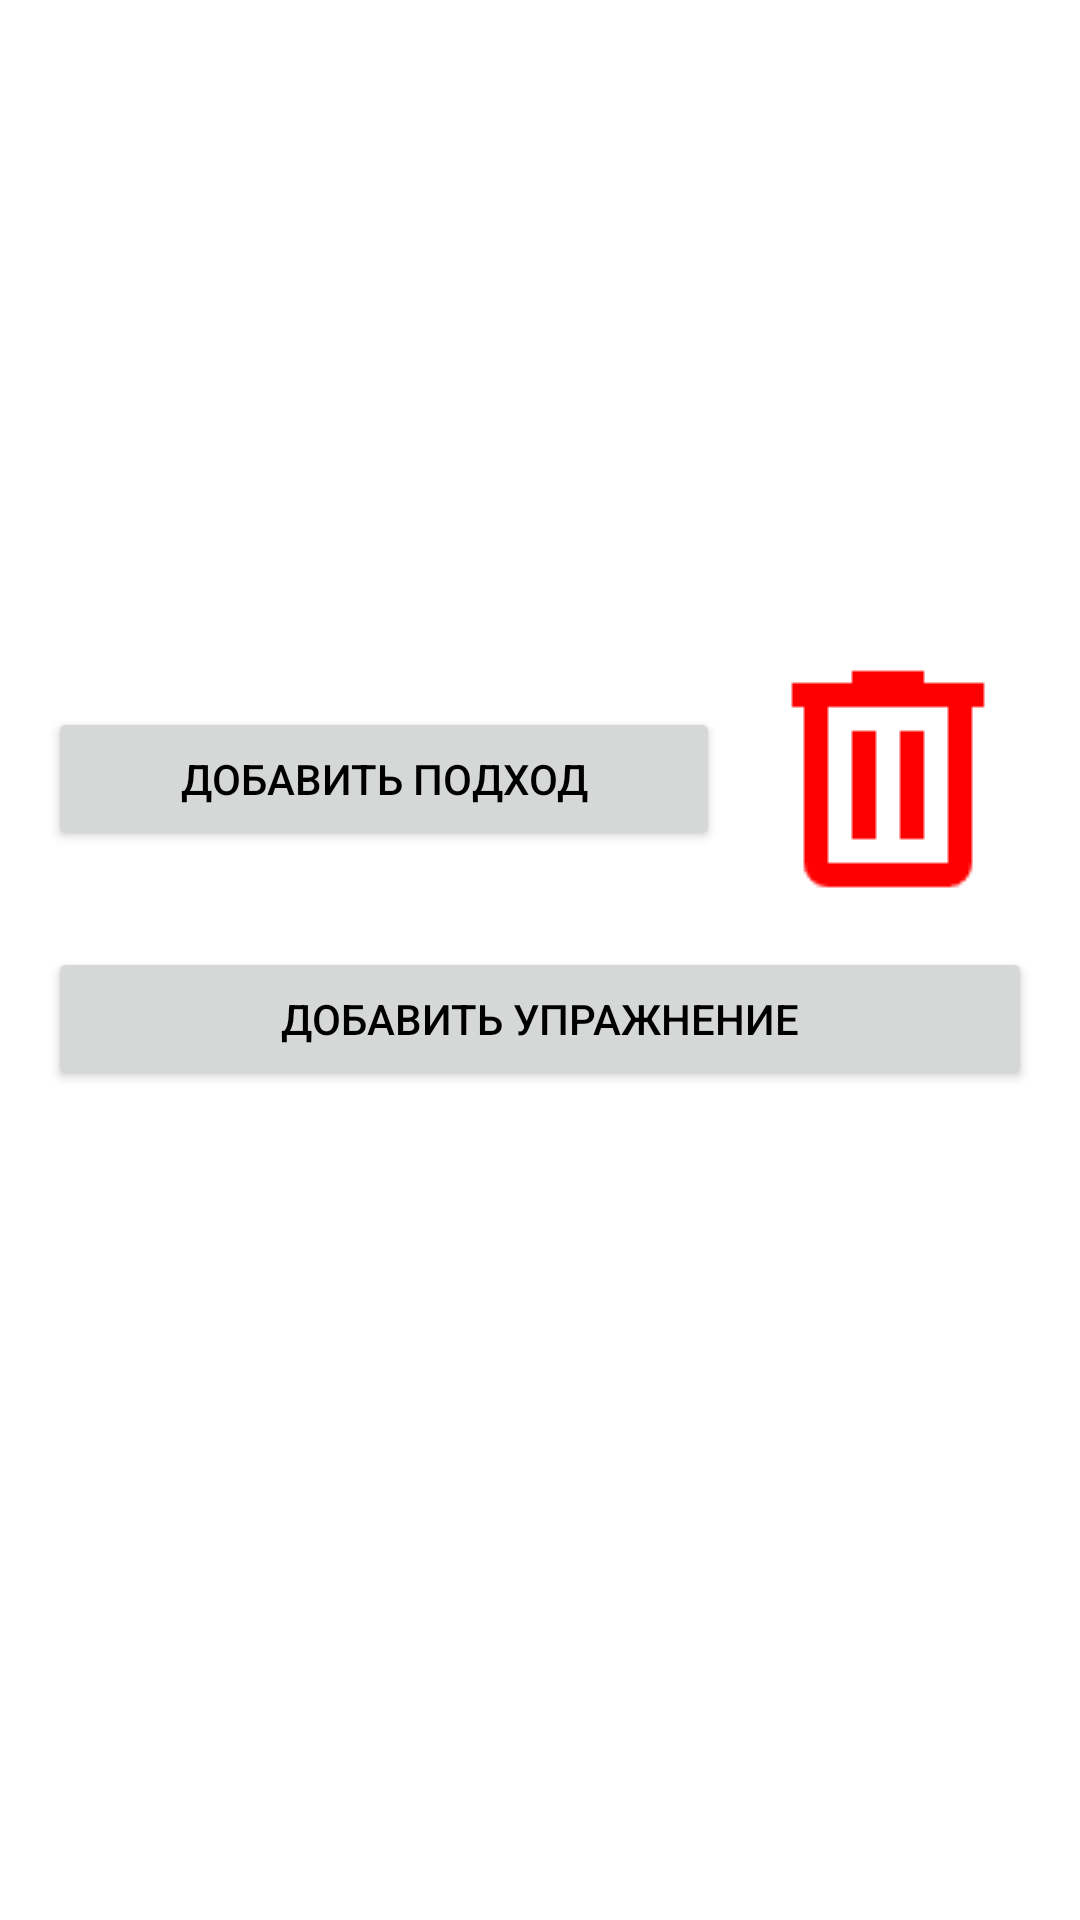

This screen was rendered from an Android layout file. Write that file and the resources it references.
<!-- AndroidManifest.xml: application theme Theme.MyTrain -->
<!-- res/layout/activity_exercise_detail.xml -->
<?xml version="1.0" encoding="utf-8"?>
<ScrollView xmlns:android="http://schemas.android.com/apk/res/android"
    android:layout_width="match_parent"
    android:layout_height="match_parent"
    android:padding="16dp">

    <LinearLayout
        android:layout_width="match_parent"
        android:layout_height="wrap_content"
        android:orientation="vertical">

        <TextView
            android:id="@+id/textViewExerciseName"
            android:layout_width="match_parent"
            android:layout_height="wrap_content"
            android:textSize="24sp"
            android:textStyle="bold"
            android:paddingBottom="16dp"/>

        <ProgressBar
            android:id="@+id/progressBarLoadingGif"
            android:layout_width="wrap_content"
            android:layout_height="wrap_content"
            android:layout_gravity="center"
            android:visibility="visible"/>

        <ImageView
            android:id="@+id/imageViewExerciseGif"
            android:layout_width="match_parent"
            android:layout_height="wrap_content"
            android:scaleType="centerInside"
            android:visibility="gone"/>

        <TextView
            android:id="@+id/textViewExerciseDescription"
            android:layout_width="match_parent"
            android:layout_height="wrap_content"
            android:textSize="16sp"
            android:paddingBottom="16dp"/>

        <TextView
            android:id="@+id/textViewExerciseInventory"
            android:layout_width="match_parent"
            android:layout_height="wrap_content"
            android:textSize="16sp"
            android:paddingBottom="16dp"/>

        <LinearLayout
            android:id="@+id/setsContainer"
            android:layout_width="match_parent"
            android:layout_height="wrap_content"
            android:orientation="vertical"/>

        <LinearLayout
            android:layout_width="match_parent"
            android:layout_height="wrap_content"
            android:orientation="horizontal"
            android:gravity="center_vertical">

            <Button
                android:id="@+id/buttonAddSet"
                android:layout_width="0dp"
                android:layout_height="wrap_content"
                android:text="Добавить подход"
                android:layout_weight="1"
                android:layout_marginTop="16dp"/>

            <ImageButton
                android:id="@+id/buttonRemoveSet"
                android:layout_width="wrap_content"
                android:layout_height="wrap_content"
                android:layout_marginStart="8dp"
                android:src="@drawable/ic_delete"
                android:contentDescription="Удалить подход"
                android:background="?attr/selectableItemBackgroundBorderless"
                android:layout_marginTop="16dp"/>
        </LinearLayout>

        <Button
            android:id="@+id/buttonAddExercise"
            android:layout_width="match_parent"
            android:layout_height="wrap_content"
            android:text="Добавить упражнение"
            android:layout_marginTop="16dp"/>

    </LinearLayout>
</ScrollView>
<!-- resources referenced by this layout -->
<resources>
  <!-- drawable ic_delete: png bitmap (drawable, 2081 bytes) -->
  <style name="Theme.MyTrain" parent="Theme.AppCompat.Light.DarkActionBar">
          
          <item name="android:textColor">@android:color/black</item>
          <item name="android:windowBackground">@android:color/white</item>
      </style>
</resources>
